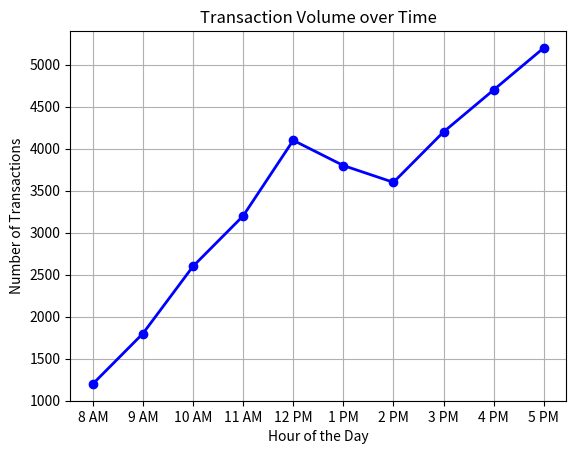

Reproduce this figure in Python.
# pyrefly: ignore [missing-import]
import matplotlib.pyplot as plt

hours = ["8 AM", "9 AM", "10 AM", "11 AM", "12 PM", "1 PM", "2 PM", "3 PM", "4 PM", "5 PM"]
transactions = [1200, 1800, 2600, 3200, 4100, 3800, 3600, 4200, 4700, 5200]

print("--- E-Wallet Transaction Volume Analysis ---")
print("1. Hours where transaction volume increases sharply:")
for i in range(len(transactions) - 1):
    diff = transactions[i+1] - transactions[i]
    if diff >= 600:
        print("Increase from", hours[i], "to", hours[i+1], "is", diff, "transactions")

print("\n2. Periods of unusually low transaction activity:")
min_val = transactions[0]
min_hour = hours[0]
for i in range(len(transactions)):
    if transactions[i] < min_val:
        min_val = transactions[i]
        min_hour = hours[i]
print("Lowest activity is at", min_hour, "with", min_val, "transactions")

print("\n3. System capacity recommendation:")
max_val = transactions[0]
max_hour = hours[0]
for i in range(len(transactions)):
    if transactions[i] > max_val:
        max_val = transactions[i]
        max_hour = hours[i]
print("Peak traffic is at", max_hour, "with", max_val, "transactions. Upgrade capacity during this period.")

plt.plot(hours, transactions, marker="o", color="blue", linewidth=2)
plt.title("Transaction Volume over Time")
plt.xlabel("Hour of the Day")
plt.ylabel("Number of Transactions")
plt.grid(True)
plt.show()
